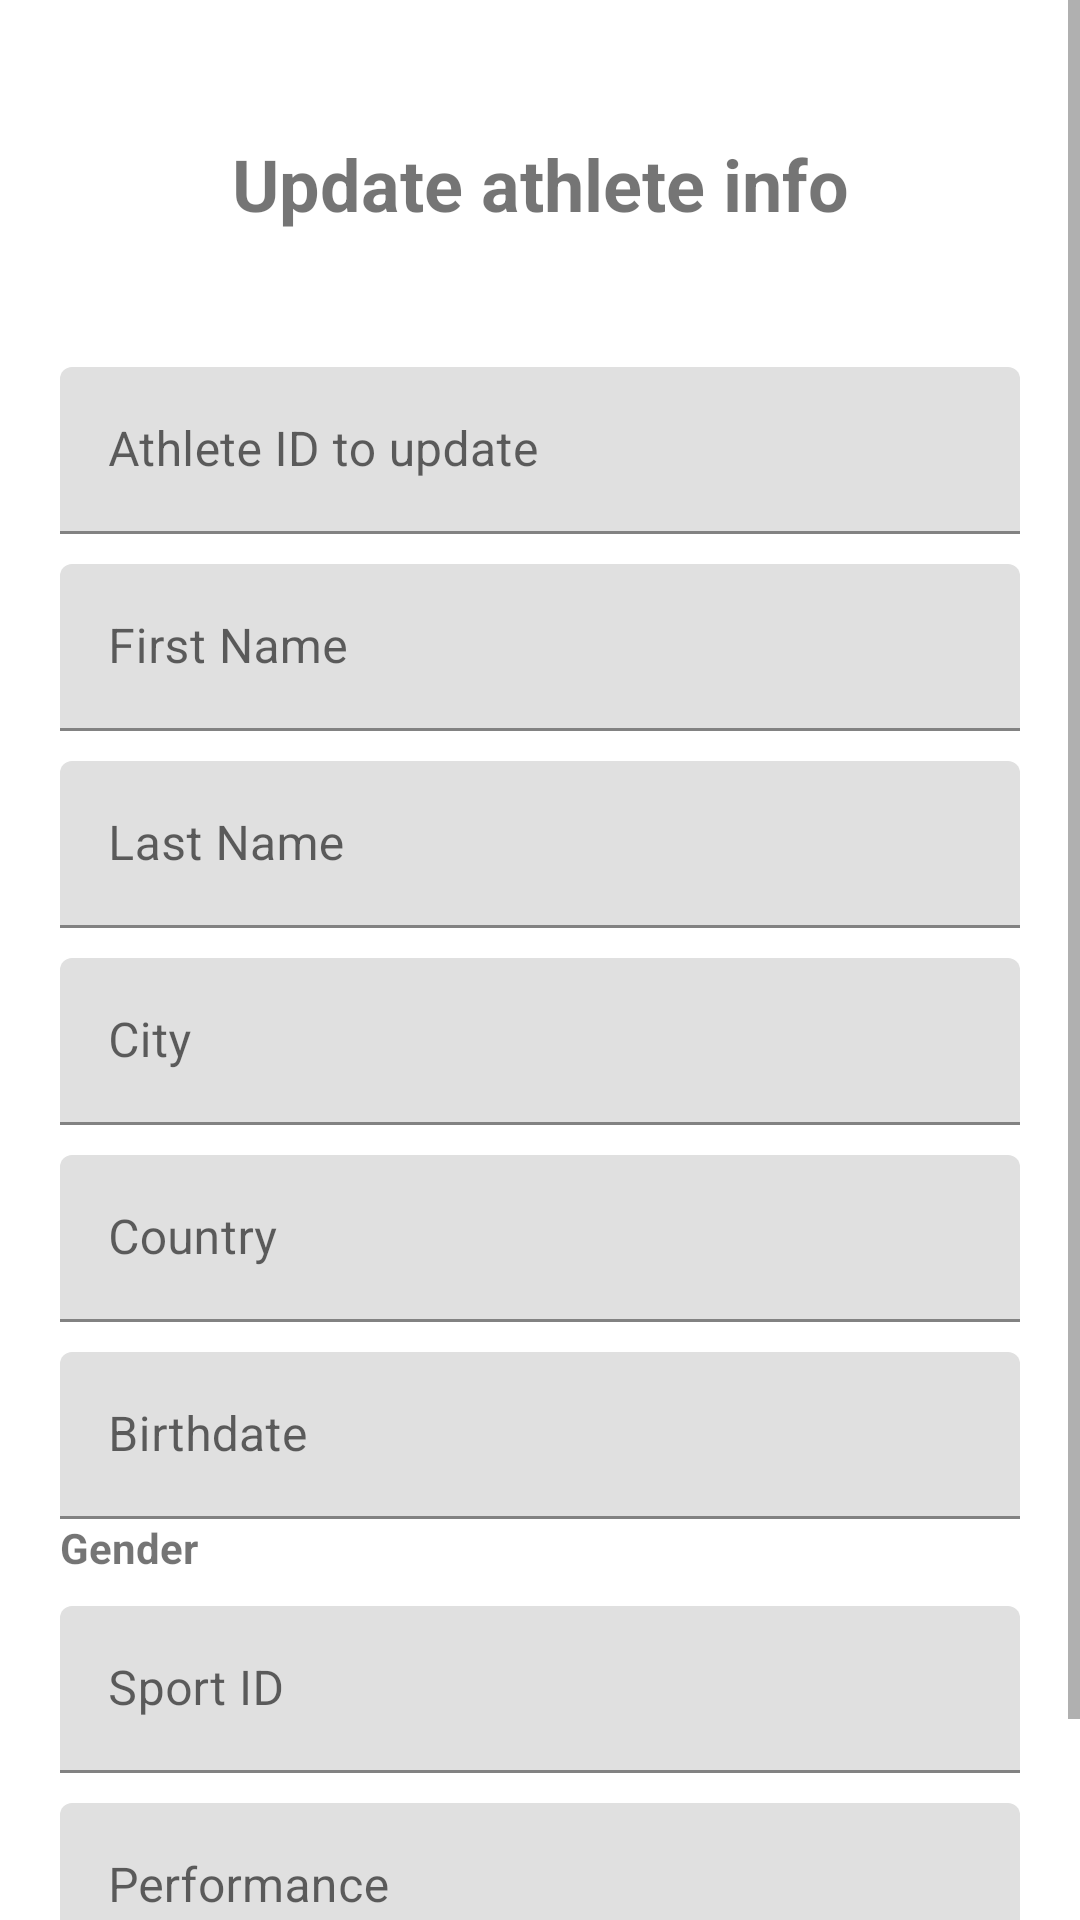

Android layout source for this screen:
<!-- AndroidManifest.xml: application theme Theme.SemesterProject -->
<!-- res/layout/fragment_update_athlete.xml -->
<?xml version="1.0" encoding="utf-8"?>
<ScrollView xmlns:android="http://schemas.android.com/apk/res/android"
    xmlns:tools="http://schemas.android.com/tools"
    android:layout_width="match_parent"
    android:layout_height="match_parent"
    tools:context=".UpdateAthleteFragment">

<LinearLayout
    android:layout_width="match_parent"
    android:layout_height="wrap_content"
    android:orientation="vertical">
    <TextView
        android:layout_width="match_parent"
        android:layout_height="wrap_content"
        android:layout_gravity="center_horizontal"
        android:layout_margin="45dp"
        android:text="Update athlete info"
        android:textAlignment="center"
        android:textSize="24sp"
        android:textStyle="bold" />

    <com.google.android.material.textfield.TextInputLayout
        android:layout_width="match_parent"
        android:layout_height="wrap_content"
        android:layout_marginRight="20dp"
        android:layout_marginLeft="20dp">

        <com.google.android.material.textfield.TextInputEditText
            android:id="@+id/updateAthleteId"
            android:layout_width="match_parent"
            android:layout_height="wrap_content"
            android:hint="Athlete ID to update"
            android:inputType="number" />

    </com.google.android.material.textfield.TextInputLayout>

    <com.google.android.material.textfield.TextInputLayout
        android:layout_width="match_parent"
        android:layout_height="wrap_content"
        android:layout_marginTop="10dp"
        android:layout_marginRight="20dp"
        android:layout_marginLeft="20dp">

        <com.google.android.material.textfield.TextInputEditText
            android:id="@+id/updateAthleteName"
            android:layout_width="match_parent"
            android:layout_height="wrap_content"
            android:hint="First Name" />

    </com.google.android.material.textfield.TextInputLayout>

    <com.google.android.material.textfield.TextInputLayout
        android:layout_width="match_parent"
        android:layout_height="wrap_content"
        android:layout_marginTop="10dp"
        android:layout_marginRight="20dp"
        android:layout_marginLeft="20dp">

        <com.google.android.material.textfield.TextInputEditText
            android:id="@+id/updateAthleteLastName"
            android:layout_width="match_parent"
            android:layout_height="wrap_content"
            android:hint="Last Name" />

    </com.google.android.material.textfield.TextInputLayout>

    <com.google.android.material.textfield.TextInputLayout
        android:layout_width="match_parent"
        android:layout_height="wrap_content"
        android:layout_marginTop="10dp"
        android:layout_marginRight="20dp"
        android:layout_marginLeft="20dp">

        <com.google.android.material.textfield.TextInputEditText
            android:id="@+id/updateAthleteCity"
            android:layout_width="match_parent"
            android:layout_height="wrap_content"
            android:hint="City" />

    </com.google.android.material.textfield.TextInputLayout>

    <com.google.android.material.textfield.TextInputLayout
        android:layout_width="match_parent"
        android:layout_height="wrap_content"
        android:layout_marginTop="10dp"
        android:layout_marginRight="20dp"
        android:layout_marginLeft="20dp">

        <com.google.android.material.textfield.TextInputEditText
            android:id="@+id/updateAthleteCountry"
            android:layout_width="match_parent"
            android:layout_height="wrap_content"
            android:hint="Country" />

    </com.google.android.material.textfield.TextInputLayout>


    <com.google.android.material.textfield.TextInputLayout
        android:layout_width="match_parent"
        android:layout_height="wrap_content"
        android:layout_marginTop="10dp"
        android:layout_marginRight="20dp"
        android:layout_marginLeft="20dp">

        <com.google.android.material.textfield.TextInputEditText
            android:id="@+id/updateAthleteBirthdate"
            android:layout_width="match_parent"
            android:layout_height="wrap_content"
            android:hint="Birthdate"
            android:inputType="text" />

    </com.google.android.material.textfield.TextInputLayout>

    <TextView
        android:layout_width="match_parent"
        android:layout_height="wrap_content"
        android:layout_marginLeft="20dp"
        android:textStyle="bold"
        android:layout_marginRight="16dp"
        android:text="Gender" />
    <Spinner
        android:id="@+id/updateAthleteGender"
        android:layout_width="match_parent"
        android:layout_height="wrap_content"
        android:layout_marginRight="20dp"
        android:layout_marginLeft="20dp"
        android:background="#DAD5D5"
        android:spinnerMode="dialog"/>


    <com.google.android.material.textfield.TextInputLayout
        android:id="@+id/updateAthleteLayoutsportid"
        android:layout_width="match_parent"
        android:layout_height="wrap_content"
        android:layout_marginTop="10dp"
        android:layout_marginRight="20dp"
        android:layout_marginLeft="20dp">

        <com.google.android.material.textfield.TextInputEditText
            android:id="@+id/updateAthleteSportID"
            android:layout_width="match_parent"
            android:layout_height="wrap_content"
            android:inputType="number"
            android:hint="Sport ID" />

    </com.google.android.material.textfield.TextInputLayout>

    <com.google.android.material.textfield.TextInputLayout
        android:layout_width="match_parent"
        android:layout_height="wrap_content"
        android:layout_marginTop="10dp"
        android:layout_marginRight="20dp"
        android:layout_marginLeft="20dp">

        <com.google.android.material.textfield.TextInputEditText
            android:id="@+id/updateAthletePerformance"
            android:layout_width="match_parent"
            android:layout_height="wrap_content"
            android:inputType="numberDecimal"
            android:hint="Performance" />

    </com.google.android.material.textfield.TextInputLayout>

    <Button
        android:id="@+id/updateAthleteButton"
        android:layout_width="match_parent"
        android:layout_height="wrap_content"
        android:text="Update athlete info"
        android:layout_marginTop="10dp"
        android:layout_marginRight="20dp"
        android:layout_marginLeft="20dp"/>
</LinearLayout>
</ScrollView>
<!-- resources referenced by this layout -->
<resources>
  <style name="Theme.SemesterProject" parent="Theme.MaterialComponents.DayNight.NoActionBar">
          
          <item name="android:windowTranslucentStatus">true</item>
          <item name="colorPrimary">@color/purple_500</item>
          <item name="colorPrimaryVariant">@color/purple_700</item>
          <item name="colorOnPrimary">@color/white</item>
          
          <item name="colorSecondary">@color/teal_200</item>
          <item name="colorSecondaryVariant">@color/teal_700</item>
          <item name="colorOnSecondary">@color/black</item>
          
          <item name="android:statusBarColor" tools:targetApi="l">?attr/colorPrimaryVariant</item>
          
      </style>
  <color name="purple_500">#FF6200EE</color>
  <color name="purple_700">#FF3700B3</color>
  <color name="white">#FFFFFFFF</color>
  <color name="teal_200">#FF03DAC5</color>
  <color name="teal_700">#FF018786</color>
  <color name="black">#FF000000</color>
</resources>
